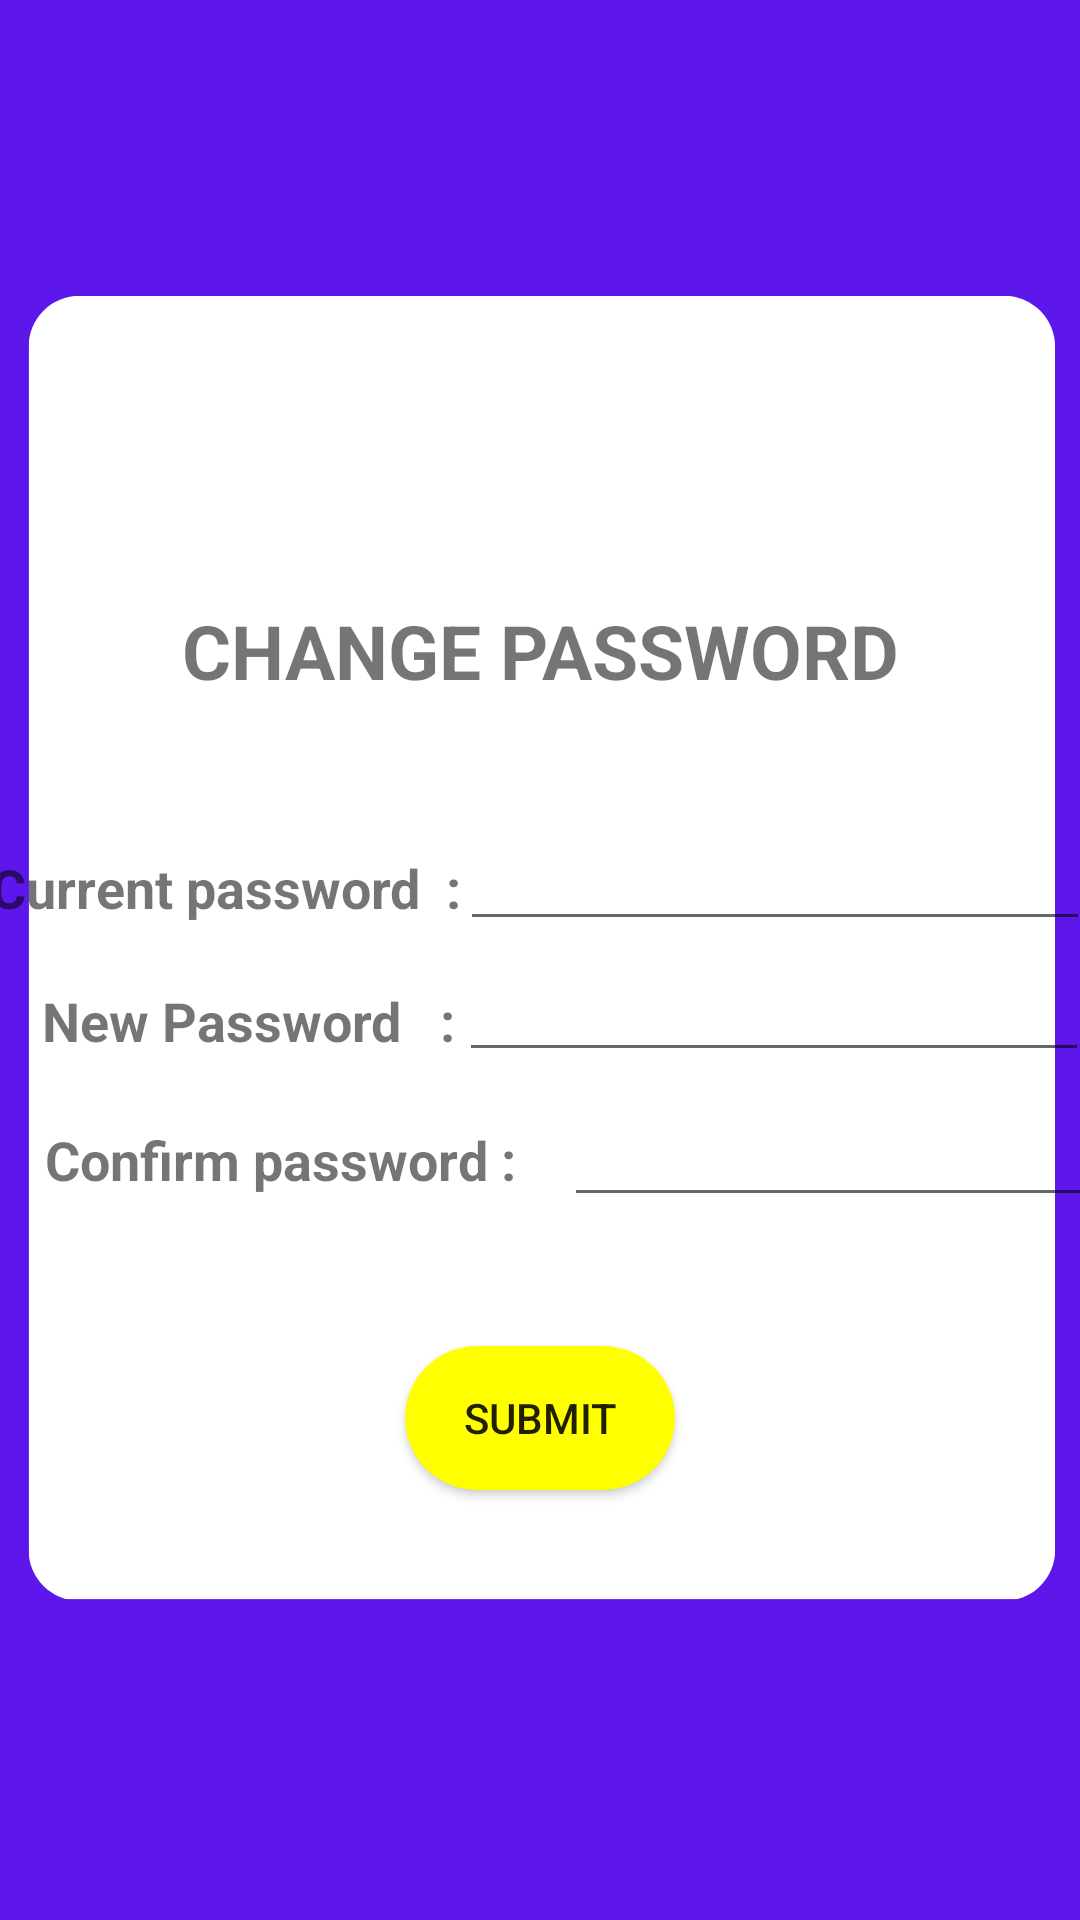

This screen was rendered from an Android layout file. Write that file and the resources it references.
<!-- AndroidManifest.xml: application theme Theme.KidCommute -->
<!-- res/layout/activity_dchange_password.xml -->
<?xml version="1.0" encoding="utf-8"?>
<android.support.constraint.ConstraintLayout xmlns:android="http://schemas.android.com/apk/res/android"
    xmlns:app="http://schemas.android.com/apk/res-auto"
    xmlns:tools="http://schemas.android.com/tools"
    android:layout_width="match_parent"
    android:layout_height="match_parent"
    android:background="@drawable/changepassword"

    tools:context=".dchange_password">

    <TextView
        android:id="@+id/textView19"
        android:layout_width="wrap_content"
        android:layout_height="wrap_content"
        android:layout_marginTop="200dp"
        android:text="CHANGE PASSWORD"
        android:textSize="25sp"
        android:textStyle="bold"
        app:layout_constraintEnd_toEndOf="parent"
        app:layout_constraintStart_toStartOf="parent"
        app:layout_constraintTop_toTopOf="parent" />

    <TextView
        android:id="@+id/textView20"
        android:layout_width="wrap_content"
        android:layout_height="wrap_content"
        android:layout_marginTop="50dp"
        android:text="Current password  :"
        android:textSize="18sp"
        android:textStyle="bold"
        app:layout_constraintEnd_toStartOf="@+id/editTextTextPassword"
        app:layout_constraintStart_toStartOf="parent"
        app:layout_constraintTop_toBottomOf="@+id/textView19" />

    <EditText
        android:id="@+id/editTextTextPassword"
        android:layout_width="wrap_content"
        android:layout_height="wrap_content"
        android:layout_marginTop="32dp"
        android:ems="10"
        android:inputType="textPassword"
        android:minHeight="48dp"
        app:layout_constraintEnd_toEndOf="parent"
        app:layout_constraintHorizontal_bias="0.0"
        app:layout_constraintStart_toEndOf="@+id/textView20"
        app:layout_constraintTop_toBottomOf="@+id/textView19" />

    <TextView
        android:id="@+id/textView21"
        android:layout_width="wrap_content"
        android:layout_height="wrap_content"
        android:layout_marginStart="8dp"
        android:layout_marginTop="20dp"
        android:text="  New Password   :"
        android:textSize="18sp"
        android:textStyle="bold"
        app:layout_constraintEnd_toStartOf="@+id/editTextTextPassword2"
        app:layout_constraintStart_toStartOf="parent"
        app:layout_constraintTop_toBottomOf="@+id/textView20" />


    <EditText
        android:id="@+id/editTextTextPassword2"
        android:layout_width="wrap_content"
        android:layout_height="wrap_content"
        android:layout_marginStart="1dp"
        android:layout_marginTop="8dp"
        android:ems="10"
        android:inputType="textPassword"
        app:layout_constraintEnd_toEndOf="parent"
        app:layout_constraintHorizontal_bias="0.279"
        app:layout_constraintStart_toEndOf="@+id/textView21"
        app:layout_constraintTop_toBottomOf="@+id/textView20" />

    <Button
        android:id="@+id/button8"
        android:layout_width="0dp"
        android:layout_height="wrap_content"
        android:layout_marginStart="135dp"
        android:layout_marginTop="50dp"
        android:layout_marginEnd="135dp"
        android:background="@drawable/mybutton"
        android:text="Submit"
        app:layout_constraintEnd_toEndOf="parent"
        app:layout_constraintHorizontal_bias="0.557"
        app:layout_constraintStart_toStartOf="parent"
        app:layout_constraintTop_toBottomOf="@+id/textView22" />

    <EditText
        android:id="@+id/editTextTextPassword3"
        android:layout_width="wrap_content"
        android:layout_height="wrap_content"
        android:layout_marginStart="16dp"
        android:layout_marginTop="12dp"
        android:ems="10"
        android:inputType="textPassword"
        app:layout_constraintStart_toEndOf="@+id/textView22"
        app:layout_constraintTop_toBottomOf="@+id/textView21" />

    <TextView
        android:id="@+id/textView22"
        android:layout_width="wrap_content"
        android:layout_height="wrap_content"
        android:layout_marginStart="15dp"
        android:layout_marginTop="22dp"
        android:text="Confirm password :"
        android:textSize="18sp"
        android:textStyle="bold"
        app:layout_constraintEnd_toStartOf="@+id/editTextTextPassword3"
        app:layout_constraintStart_toStartOf="parent"
        app:layout_constraintTop_toBottomOf="@+id/textView21" />

</android.support.constraint.ConstraintLayout>
<!-- resources referenced by this layout -->
<resources>
  <!-- drawable changepassword: png bitmap (drawable, 16213 bytes) -->
  <!-- drawable mybutton (drawable) -->
  <?xml version="1.0" encoding="utf-8"?>
  <selector xmlns:android="http://schemas.android.com/apk/res/android">
      <item>
          <shape android:shape="rectangle">
              <corners android:radius="25dp"/>
  
              <solid android:color="#FFFF00"/>
          </shape>
      </item>
  
  </selector>
  <style name="Theme.KidCommute" parent="Theme.AppCompat.Light.DarkActionBar">
          
          <item name="colorPrimary">@color/purple_500</item>
          <item name="colorPrimaryDark">@color/purple_700</item>
          <item name="colorAccent">@color/teal_200</item>
          
      </style>
  <color name="purple_500">#FF6200EE</color>
  <color name="purple_700">#FF3700B3</color>
  <color name="teal_200">#FF03DAC5</color>
</resources>
